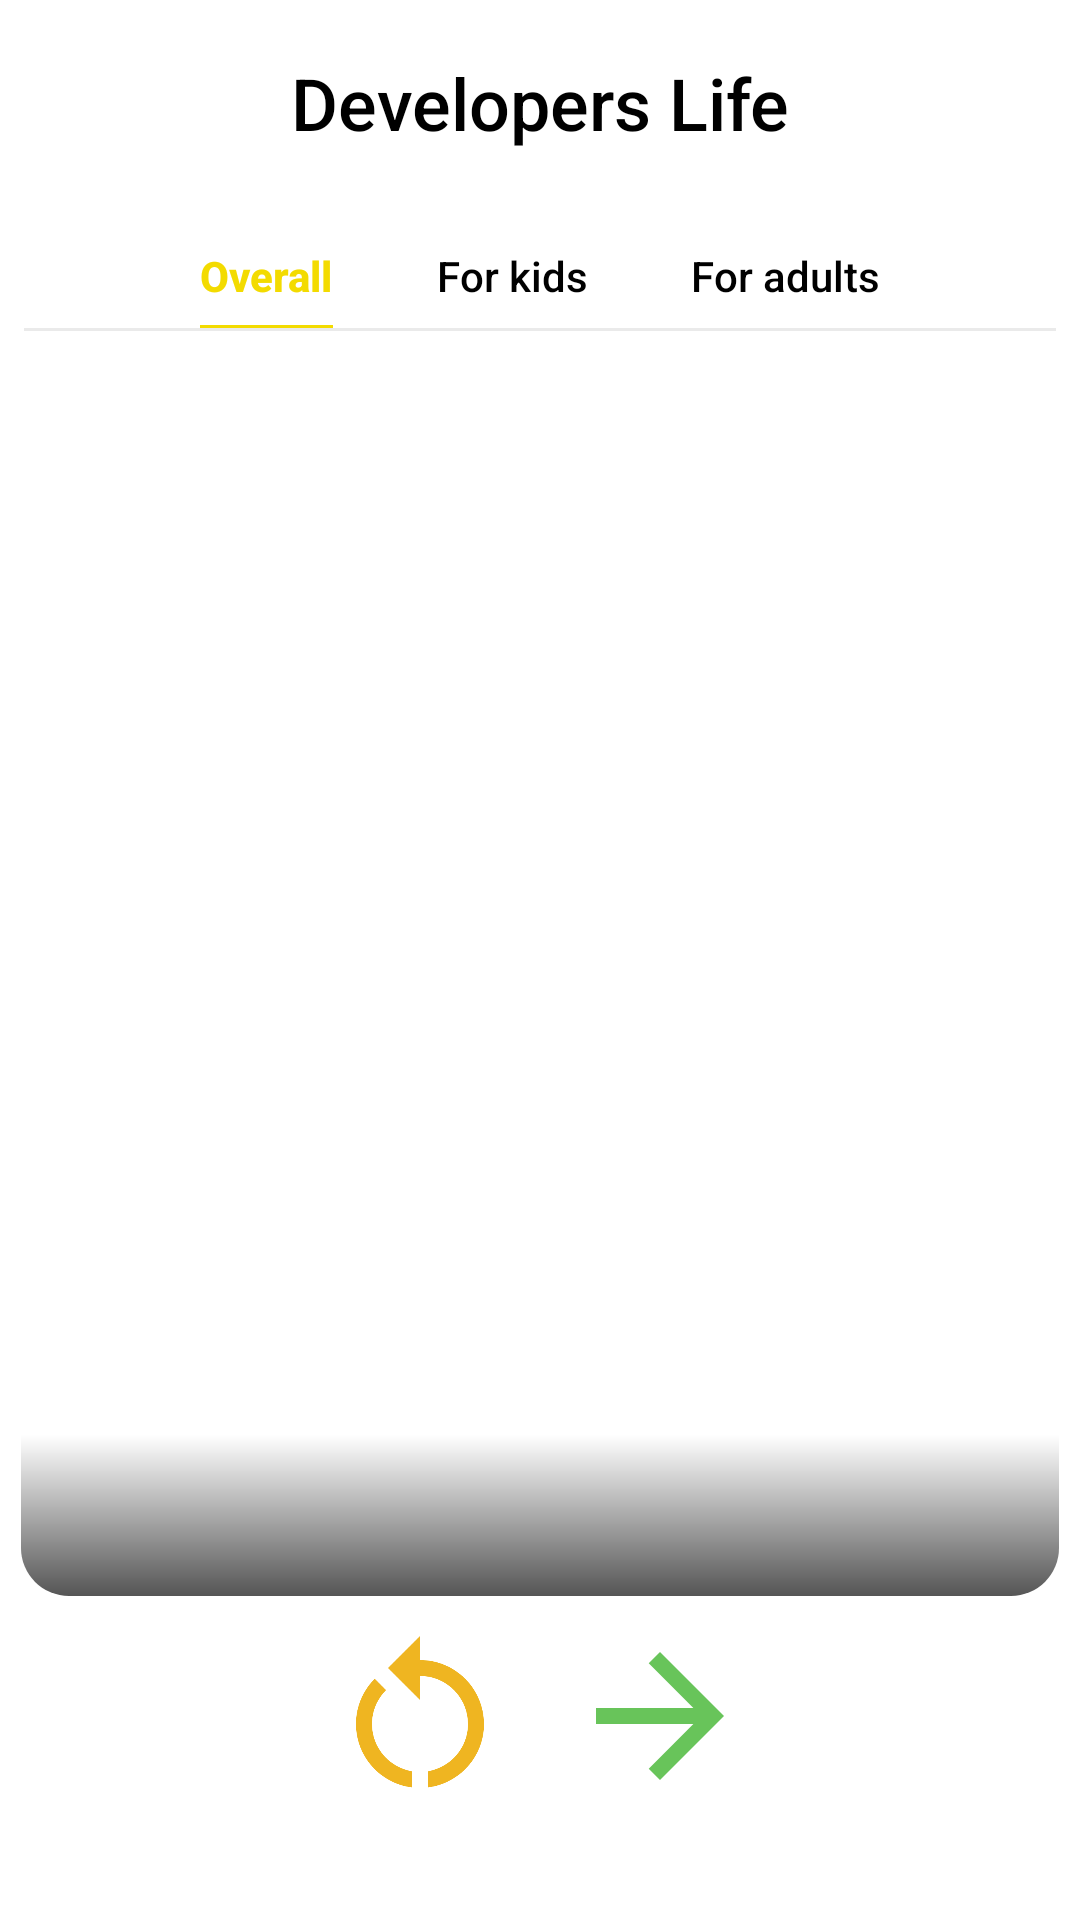

The Android layout XML behind this screen, and the referenced resources:
<!-- AndroidManifest.xml: application theme Theme.MyApplication -->
<!-- res/layout/activity_main.xml -->
<?xml version="1.0" encoding="utf-8"?>
<androidx.constraintlayout.widget.ConstraintLayout xmlns:android="http://schemas.android.com/apk/res/android"
    xmlns:app="http://schemas.android.com/apk/res-auto"
    xmlns:tools="http://schemas.android.com/tools"
    android:layout_width="match_parent"
    android:layout_height="match_parent"
    tools:context=".MainActivity">

    <ImageView
        android:id="@+id/imageView"
        android:layout_width="36dp"
        android:layout_height="36dp"
        android:layout_marginStart="16dp"
        android:layout_marginTop="16dp"
        android:contentDescription="@null"
        android:src="@drawable/user"
        app:layout_constraintStart_toStartOf="parent"
        app:layout_constraintTop_toTopOf="parent" />

    <TextView
        android:id="@+id/textView"
        android:layout_width="wrap_content"
        android:layout_height="wrap_content"
        android:layout_marginTop="16dp"
        android:fontFamily="sans-serif-medium"
        android:text="@string/developers_life"
        android:textColor="@color/black"
        android:textSize="24sp"
        app:layout_constraintBottom_toBottomOf="@+id/imageView"
        app:layout_constraintEnd_toEndOf="parent"
        app:layout_constraintStart_toStartOf="parent"
        app:layout_constraintTop_toTopOf="parent" />

    <TextView
        android:id="@+id/tvOverall"
        android:layout_width="wrap_content"
        android:layout_height="wrap_content"
        android:layout_marginStart="32dp"
        android:layout_marginTop="32dp"
        android:layout_marginBottom="8dp"
        android:fontFamily="sans-serif-medium"
        android:text="@string/Overall"
        android:textColor="@color/main"
        android:textStyle="bold"
        app:layout_constraintBottom_toTopOf="@+id/cardView"
        app:layout_constraintEnd_toStartOf="@+id/tvKids"
        app:layout_constraintHorizontal_bias="0.5"
        app:layout_constraintStart_toStartOf="parent"
        app:layout_constraintTop_toBottomOf="@+id/textView"/>


    <TextView
        android:id="@+id/tvKids"
        android:layout_width="wrap_content"
        android:layout_height="wrap_content"
        android:layout_marginTop="32dp"
        android:layout_marginBottom="8dp"
        android:fontFamily="sans-serif-medium"
        android:text="@string/for_kids"
        android:textColor="@color/black"
        app:layout_constraintBottom_toTopOf="@+id/cardView"
        app:layout_constraintEnd_toStartOf="@+id/tvAdults"
        app:layout_constraintHorizontal_bias="0.5"
        app:layout_constraintStart_toEndOf="@+id/tvOverall"
        app:layout_constraintTop_toBottomOf="@+id/textView" />

    <TextView
        android:id="@+id/tvAdults"
        android:layout_width="wrap_content"
        android:layout_height="wrap_content"
        android:layout_marginTop="32dp"
        android:layout_marginEnd="32dp"
        android:layout_marginBottom="8dp"
        android:fontFamily="sans-serif-medium"
        android:text="@string/for_adults"
        android:textColor="@color/black"
        app:layout_constraintBottom_toTopOf="@+id/cardView"
        app:layout_constraintEnd_toEndOf="parent"
        app:layout_constraintHorizontal_bias="0.5"
        app:layout_constraintStart_toEndOf="@+id/tvKids"
        app:layout_constraintTop_toBottomOf="@+id/textView"/>

    <View
        android:id="@+id/view"
        android:layout_width="match_parent"
        android:layout_height="1dp"
        android:layout_margin="8dp"
        android:background="#63C8C8C8"
        app:layout_constraintTop_toBottomOf="@id/tvAdults"
        tools:layout_editor_absoluteX="8dp" />


    <View
        android:id="@+id/firstViewBoard"
        android:layout_width="0dp"
        android:layout_height="1dp"
        android:background="@color/main"
        app:layout_constraintBottom_toTopOf="@+id/cardView"
        app:layout_constraintEnd_toEndOf="@+id/tvOverall"
        app:layout_constraintStart_toStartOf="@+id/tvOverall" />

    <View
        android:id="@+id/secondViewBoard"
        android:layout_width="0dp"
        android:layout_height="1dp"
        android:background="@android:color/transparent"
        app:layout_constraintBottom_toTopOf="@+id/cardView"
        app:layout_constraintEnd_toEndOf="@+id/tvKids"
        app:layout_constraintStart_toStartOf="@+id/tvKids" />

    <View
        android:id="@+id/thirdViewBoard"
        android:layout_width="0dp"
        android:layout_height="1dp"
        android:background="@android:color/transparent"
        app:layout_constraintBottom_toTopOf="@+id/cardView"
        app:layout_constraintEnd_toEndOf="@+id/tvAdults"
        app:layout_constraintStart_toStartOf="@+id/tvAdults" />

    <androidx.cardview.widget.CardView
        android:id="@+id/cardView"
        android:layout_width="match_parent"
        android:layout_height="0dp"
        app:cardCornerRadius="16dp"
        app:cardUseCompatPadding="true"
        app:layout_constraintBottom_toTopOf="@id/next"
        app:layout_constraintTop_toBottomOf="@id/tvAdults">

        <androidx.constraintlayout.widget.ConstraintLayout
            android:id="@+id/cLayoutError"
            android:layout_width="match_parent"
            android:layout_height="match_parent"
            android:visibility="gone">

            <ImageView
                android:id="@+id/ivCloud"
                android:layout_width="64dp"
                android:layout_height="64dp"
                android:adjustViewBounds="true"
                android:contentDescription="@null"
                android:src="@drawable/cloud"
                app:layout_constraintBottom_toTopOf="@+id/tvErrorDescription"
                app:layout_constraintHorizontal_bias="0.5"
                app:layout_constraintLeft_toLeftOf="parent"
                app:layout_constraintRight_toRightOf="parent"
                app:layout_constraintTop_toTopOf="parent"
                app:layout_constraintVertical_chainStyle="packed" />

            <TextView
                android:id="@+id/tvErrorDescription"
                android:layout_width="match_parent"
                android:layout_height="wrap_content"
                android:fontFamily="sans-serif-medium"
                android:text="@string/api_error"
                android:textAlignment="center"
                android:textColor="@android:color/darker_gray"
                app:layout_constraintBottom_toTopOf="@+id/tryAgain"
                app:layout_constraintTop_toBottomOf="@+id/ivCloud" />

            <TextView
                android:id="@+id/tryAgain"
                android:layout_width="match_parent"
                android:layout_height="wrap_content"
                android:layout_marginTop="8dp"
                android:fontFamily="sans-serif-medium"
                android:text="@string/again"
                android:textAlignment="center"
                android:textAllCaps="true"
                android:textColor="@color/main"
                android:textSize="20sp"
                app:layout_constraintBottom_toBottomOf="parent"
                app:layout_constraintTop_toBottomOf="@+id/tvErrorDescription" />

        </androidx.constraintlayout.widget.ConstraintLayout>

        <androidx.constraintlayout.widget.ConstraintLayout
            android:id="@+id/cLayoutMain"
            android:layout_width="match_parent"
            android:layout_height="match_parent">

            <ImageView
                android:id="@+id/ivMainGif"
                android:layout_width="match_parent"
                android:layout_height="match_parent"
                android:adjustViewBounds="true"
                android:contentDescription="@null"
                android:scaleType="centerCrop"
                tools:src="@drawable/example" />

            <ProgressBar
                android:id="@+id/progressBar"
                android:layout_width="wrap_content"
                android:layout_height="wrap_content"
                android:indeterminate="true"
                app:layout_constraintBottom_toBottomOf="parent"
                app:layout_constraintLeft_toLeftOf="parent"
                app:layout_constraintRight_toRightOf="parent"
                app:layout_constraintTop_toTopOf="parent" />

            <TextView
                android:id="@+id/title"
                android:layout_width="0dp"
                android:layout_height="wrap_content"
                android:background="@drawable/custom_text"
                android:fontFamily="sans-serif-medium"
                android:padding="16dp"
                android:textAlignment="center"
                android:textColor="@color/white"
                android:textSize="16sp"
                app:layout_constraintBottom_toBottomOf="parent"
                app:layout_constraintEnd_toEndOf="parent"
                app:layout_constraintStart_toStartOf="parent" />
        </androidx.constraintlayout.widget.ConstraintLayout>

    </androidx.cardview.widget.CardView>


    <ImageButton
        android:id="@+id/next"
        android:layout_width="64dp"
        android:layout_height="64dp"
        android:layout_marginStart="8dp"
        android:layout_marginBottom="36dp"
        android:background="@drawable/rounded_background"
        android:contentDescription="@null"
        android:elevation="4dp"
        android:scaleType="centerCrop"
        android:src="@drawable/baseline_arrow_forward_24"
        app:layout_constraintBottom_toBottomOf="parent"
        app:layout_constraintEnd_toEndOf="parent"
        app:layout_constraintHorizontal_bias="0.5"
        app:layout_constraintStart_toEndOf="@+id/previous" />

    <ImageButton
        android:id="@+id/previous"
        android:layout_width="64dp"
        android:layout_height="64dp"
        android:layout_marginEnd="8dp"
        android:layout_marginBottom="36dp"
        android:background="@drawable/rounded_background"
        android:clickable="true"
        android:contentDescription="@null"
        android:elevation="4dp"
        android:focusable="true"
        android:scaleType="centerCrop"
        android:src="@drawable/baseline_restart_alt_24"
        app:layout_constraintBottom_toBottomOf="parent"
        app:layout_constraintEnd_toStartOf="@+id/next"
        app:layout_constraintHorizontal_bias="0.5"
        app:layout_constraintHorizontal_chainStyle="packed"
        app:layout_constraintStart_toStartOf="parent" />


</androidx.constraintlayout.widget.ConstraintLayout>
<!-- resources referenced by this layout -->
<resources>
  <color name="black">#FF000000</color>
  <color name="main">#F3DB00</color>
  <color name="white">#FFFFFF</color>
  <!-- drawable baseline_arrow_forward_24 (drawable) -->
  <vector android:autoMirrored="true" android:height="24dp"
      android:tint="#68C45A" android:viewportHeight="24"
      android:viewportWidth="24" android:width="24dp" xmlns:android="http://schemas.android.com/apk/res/android">
      <path android:fillColor="@android:color/white" android:pathData="M12,4l-1.41,1.41L16.17,11H4v2h12.17l-5.58,5.59L12,20l8,-8z"/>
  </vector>
  <!-- drawable baseline_restart_alt_24 (drawable) -->
  <vector android:height="24dp" android:tint="#EFB521"
      android:viewportHeight="24" android:viewportWidth="24"
      android:width="24dp" xmlns:android="http://schemas.android.com/apk/res/android">
      <path android:fillColor="@android:color/white" android:pathData="M12,5V2L8,6l4,4V7c3.31,0 6,2.69 6,6c0,2.97 -2.17,5.43 -5,5.91v2.02c3.95,-0.49 7,-3.85 7,-7.93C20,8.58 16.42,5 12,5z"/>
      <path android:fillColor="@android:color/white" android:pathData="M6,13c0,-1.65 0.67,-3.15 1.76,-4.24L6.34,7.34C4.9,8.79 4,10.79 4,13c0,4.08 3.05,7.44 7,7.93v-2.02C8.17,18.43 6,15.97 6,13z"/>
  </vector>
  <!-- drawable cloud: jpg bitmap (drawable, 42331 bytes) -->
  <!-- drawable custom_text (drawable) -->
  <shape xmlns:android="http://schemas.android.com/apk/res/android" android:shape="rectangle">
      <gradient
          android:startColor="#AA000000"
          android:centerColor="#55000000"
          android:endColor="#00000000"
          android:angle="90"/>
  </shape>
  <string name="Overall">Overall</string>
  <string name="again">Try again</string>
  <string name="api_error">The error occurred while loading data. Please check your network connection</string>
  <string name="developers_life">Developers Life</string>
  <string name="for_adults">For adults</string>
  <string name="for_kids">For kids</string>
  <style name="Theme.MyApplication" parent="Theme.MaterialComponents.Light.NoActionBar">
          
          <item name="colorPrimary">@color/purple_500</item>
          <item name="colorPrimaryVariant">@color/black</item>
          <item name="colorOnPrimary">@color/white</item>
          <item name="colorAccent">@color/main</item>
          
          <item name="colorSecondary">@color/teal_200</item>
          <item name="colorSecondaryVariant">@color/teal_700</item>
          <item name="colorOnSecondary">@color/black</item>
          
          <item name="android:statusBarColor">?attr/colorPrimaryVariant</item>
          
      </style>
  <color name="purple_500">#FF6200EE</color>
  <color name="teal_200">#FF03DAC5</color>
  <color name="teal_700">#FF018786</color>
</resources>
